Run: headless pygame with SDL's dummy video driver; simulated clock (each Clock.tick advances the game by its frame time, no real sleeping); random seed 0; keys injected as events and as key.get_pressed() state; no mouse input.
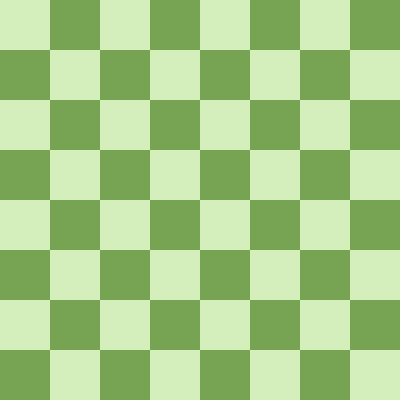
Frame 1 of 4 · flips 1–60 · no input
Frame 2 of 4 · flips 61–180 · tapped SPACE, RETURN · held RIGHT (→), D · screen unchanged from frame 1, image omitted
Frame 3 of 4 · flips 181–300 · held DOWN (↓), S · screen unchanged from frame 2, image omitted
Frame 4 of 4 · flips 301–420 · held LEFT (←), A, UP (↑), W · screen unchanged from frame 3, image omitted

The pygame program that drew these frames:

import pygame

# Set up the dimensions of the window
window_width = 400
window_height = 400

# Set up the dimensions of the board
board_width = 8
board_height = 8
square_size = 50

# Set up the colors
white = (212, 238, 188)
black = (118, 164, 83)

# Initialize Pygame
pygame.init()

# Create the game window
game_display = pygame.display.set_mode((window_width, window_height))
pygame.display.set_caption("Chessboard")

# Create the chessboard
def draw_board():
    for row in range(board_height):
        for col in range(board_width):
            x_pos = col * square_size
            y_pos = row * square_size
            if (row + col) % 2 == 0:
                pygame.draw.rect(game_display, white, [x_pos, y_pos, square_size, square_size])
            else:
                pygame.draw.rect(game_display, black, [x_pos, y_pos, square_size, square_size])

# Main game loop
def game_loop():
    game_exit = False
    while not game_exit:
        for event in pygame.event.get():
            if event.type == pygame.QUIT:
                game_exit = True

        # Draw the board
        draw_board()

        # Update the screen
        pygame.display.update()

    pygame.quit()
    quit()

# Start the game
game_loop()
